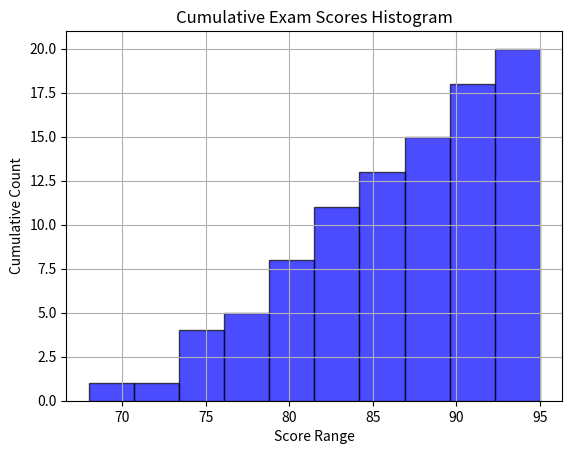

Recreate this plot in Python.
import matplotlib.pyplot as plt
data = [68, 74, 82, 79, 92, 85, 88, 78, 90, 84, 74, 82, 95, 86, 80, 89, 92, 75, 81, 93]
plt.hist(data, bins=10, cumulative=True, edgecolor='k', color='blue', alpha=0.7)
plt.title('Cumulative Exam Scores Histogram')
plt.xlabel('Score Range')
plt.ylabel('Cumulative Count')
plt.grid(True)
plt.show()
